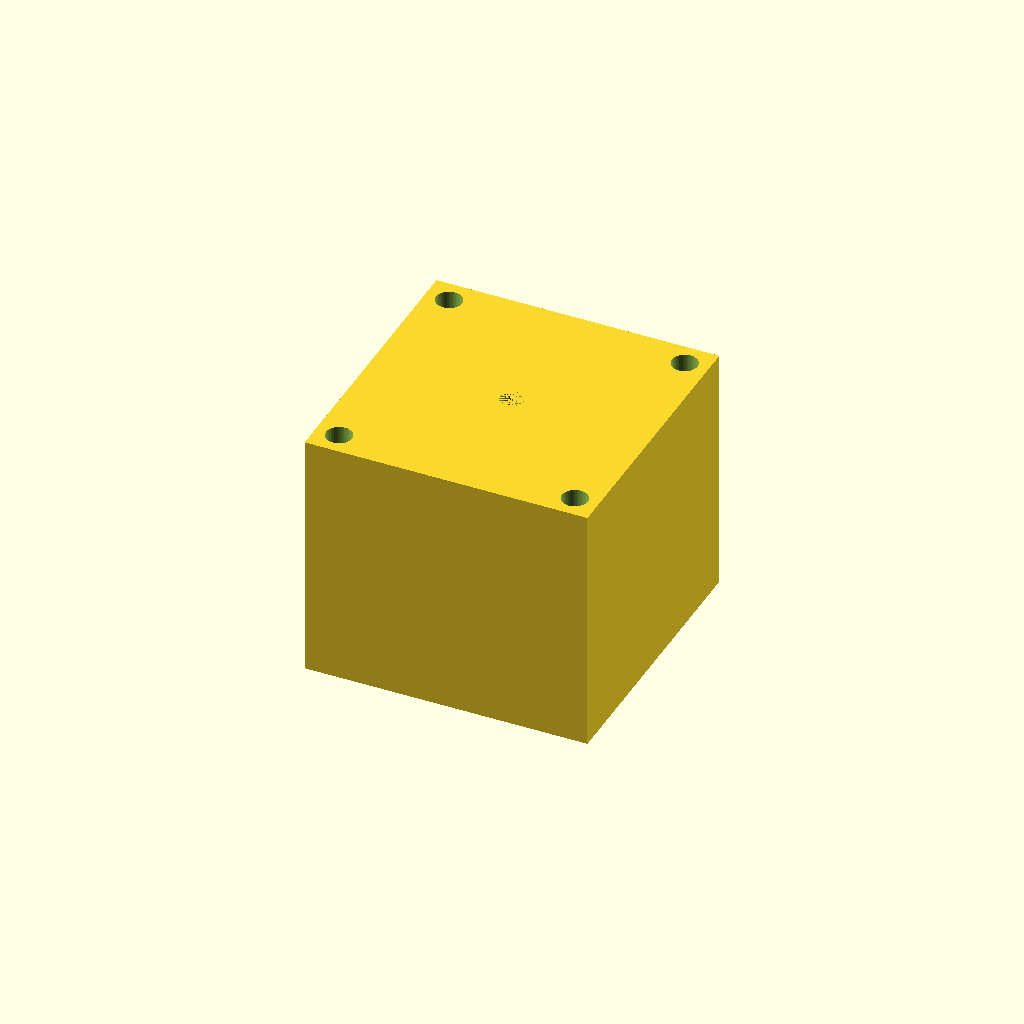
Cell 1: the model at its default parameters.
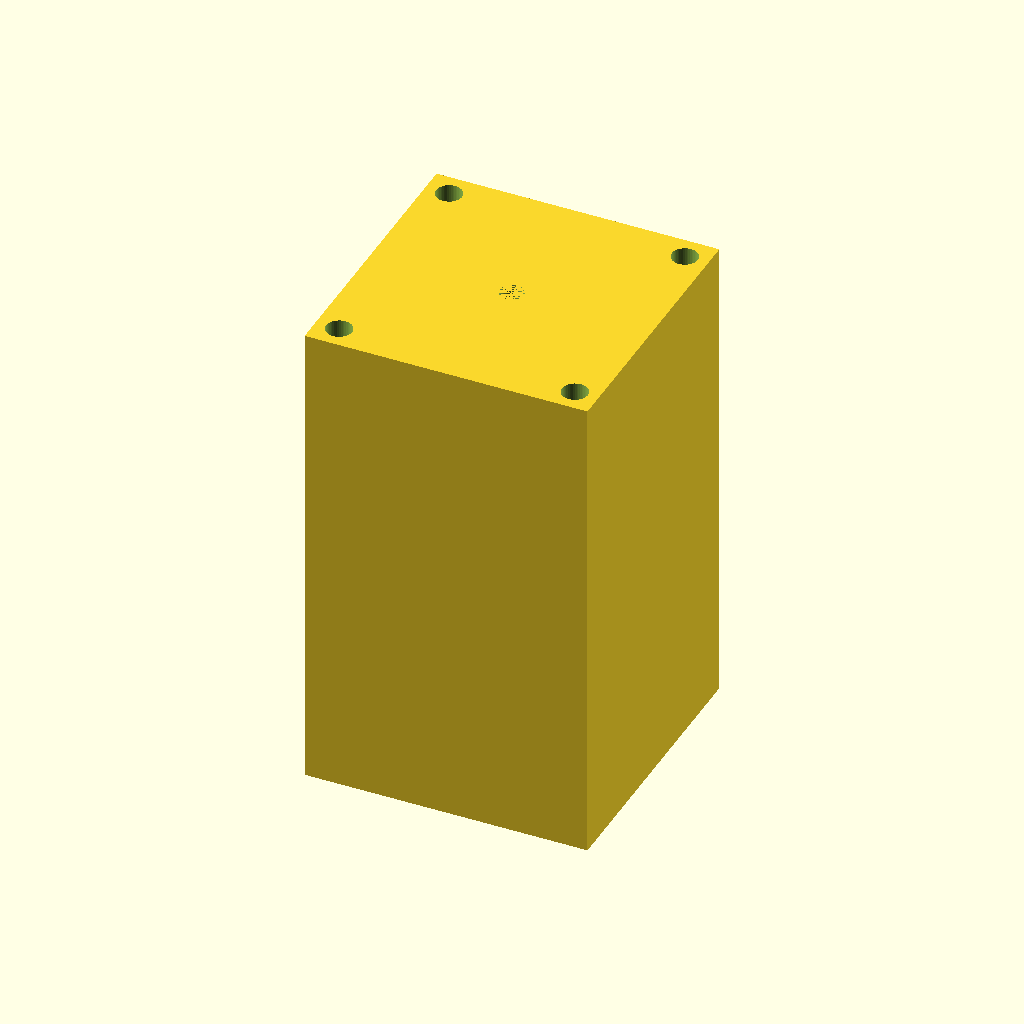
Cell 2 — Height set to 100, the other parameters unchanged.
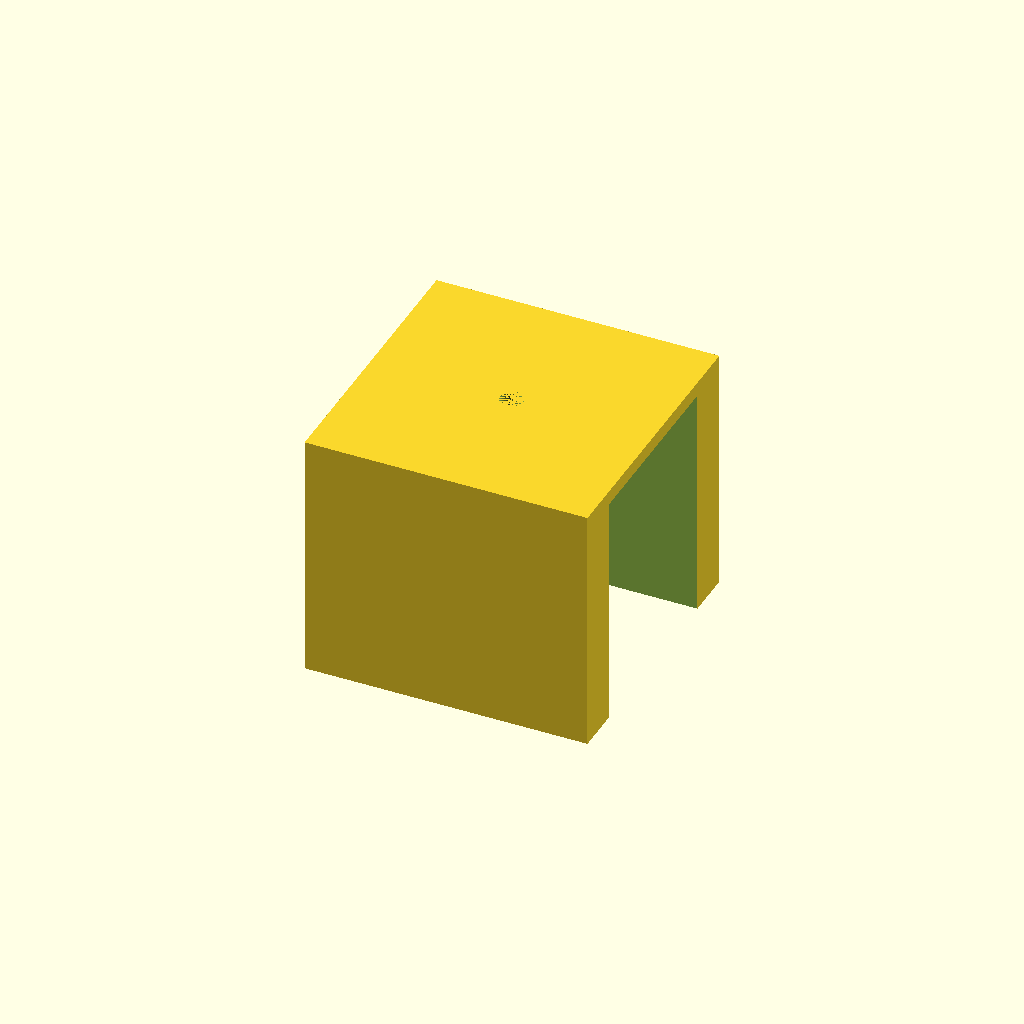
Cell 3 — X set to 80, the other parameters unchanged.
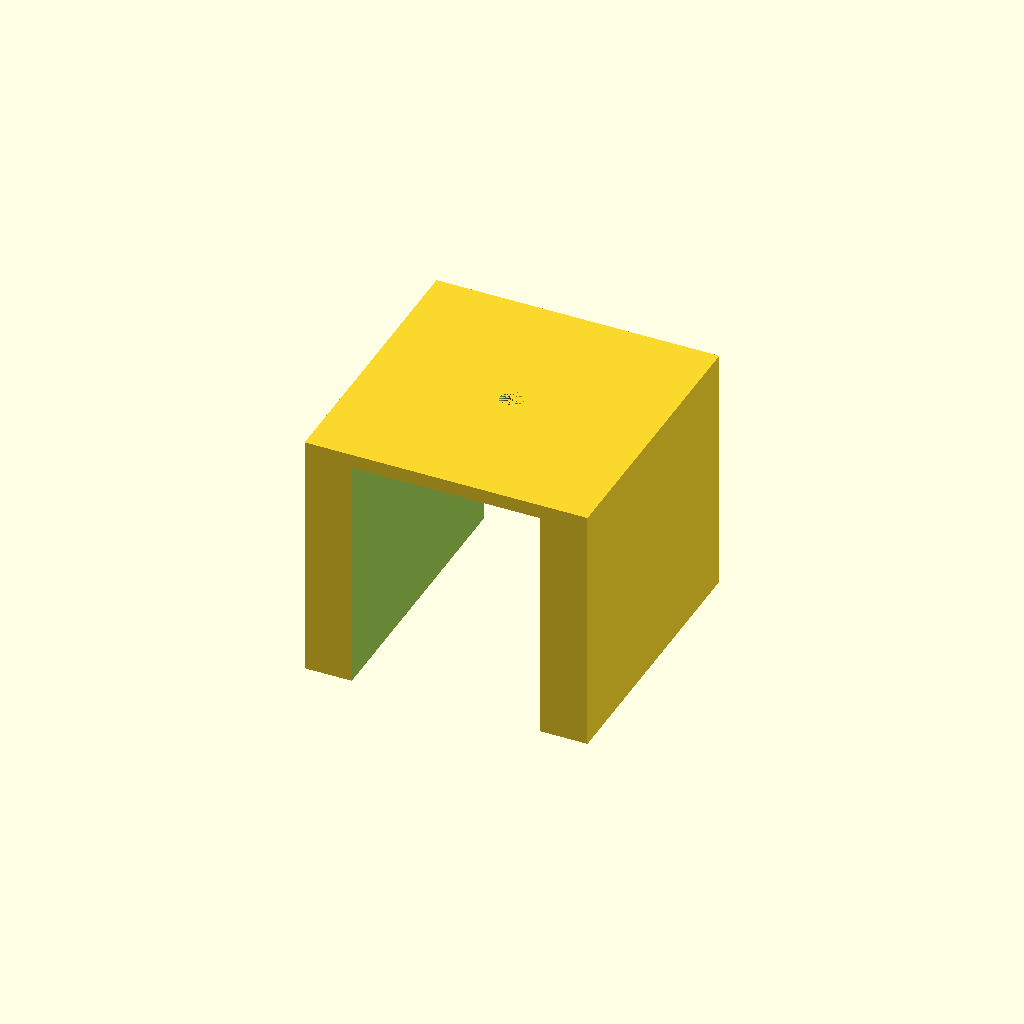
Cell 4 — Y set to 80, the other parameters unchanged.
All cells are drawn from one camera (rotation 55°, 0°, 25°, orthographic, colour scheme Cornfield), so only the parameter changes between them.
Source of the model, inputs/thingiverse/thing-1762202/files/Stepper.scad:
Height=50; //
X=40; //
Y=40; //
Borediameter=5;
Nutdiameter=3;
Nutscrewdiameter=5.5;
difference() {
        
    cube([60,60,Height+3],center=true);
    translate([0,0,-3])
    cube([X,Y,Height+3],center=true);
    translate([0,0,0])
    cylinder(h=(Height+3)/2,r1=Borediameter/2,r2=Borediameter/2,$fn=50);
    translate([(((60-X)/4)+(X/2)),(((60-Y)/4)+(Y/2)),-((Height+3)/2)])
    cylinder(h=Height+3,r1=Nutdiameter/2,r2=Nutdiameter/2,$fn=50);
    translate([-(((60-X)/4)+(X/2)),(((60-Y)/4)+(Y/2)),-((Height+3)/2)])
    cylinder(h=Height+3,r1=Nutdiameter/2,r2=Nutdiameter/2,$fn=50);
    translate([(((60-X)/4)+(X/2)),-(((60-Y)/4)+(Y/2)),-((Height+3)/2)])
    cylinder(h=Height+3,r1=Nutdiameter/2,r2=Nutdiameter/2,$fn=50);
    translate([-(((60-X)/4)+(X/2)),-(((60-Y)/4)+(Y/2)),-((Height+3)/2)])
    cylinder(h=Height+3,r1=Nutdiameter/2,r2=Nutdiameter/2,$fn=50);
    
    
    translate([(((60-X)/4)+(X/2)),(((60-Y)/4)+(Y/2)),-((Height+3)/2)+10])
    cylinder(h=Height+3,r1=Nutscrewdiameter/2,r2=Nutscrewdiameter/2,$fn=50);
    translate([-(((60-X)/4)+(X/2)),(((60-Y)/4)+(Y/2)),-((Height+3)/2)+10])
    cylinder(h=Height+3,r1=Nutscrewdiameter/2,r2=Nutscrewdiameter/2,$fn=50);
    translate([(((60-X)/4)+(X/2)),-(((60-Y)/4)+(Y/2)),-((Height+3)/2)+10])
    cylinder(h=Height+3,r1=Nutscrewdiameter/2,r2=Nutscrewdiameter/2,$fn=50);
    translate([-(((60-X)/4)+(X/2)),-(((60-Y)/4)+(Y/2)),-((Height+3)/2)+10])
    cylinder(h=Height+3,r1=Nutscrewdiameter/2,r2=Nutscrewdiameter/2,$fn=50);
    
    translate([-8.4,20,-((Height+3)/2)])
scale([1,1,0.56547])
    cube(16.8);
}
Customizer parameters (derived from the source; name, type, default, range or options):
Height: number, default 50
X: number, default 40
Y: number, default 40
Borediameter: number, default 5
Nutdiameter: number, default 3
Nutscrewdiameter: number, default 5.5
